Image classification data set "data" (Navarro45/Projeto-Transformador-1 on GitHub). Class labels (3): galaxy, quasar, star.

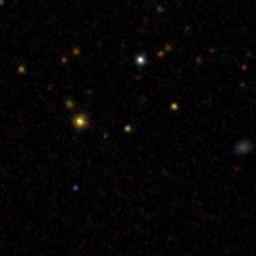
Label: quasar

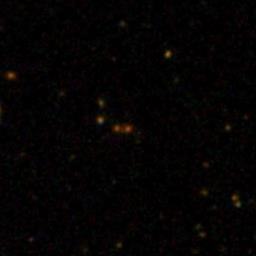
Label: galaxy

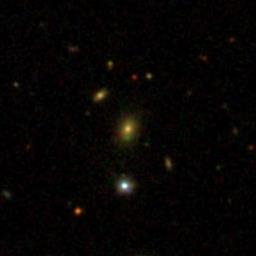
Label: galaxy

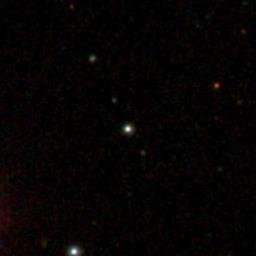
Label: star

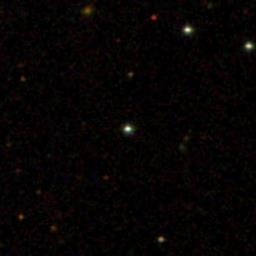
Label: star

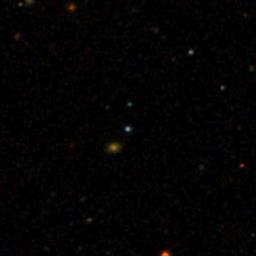
Label: quasar
